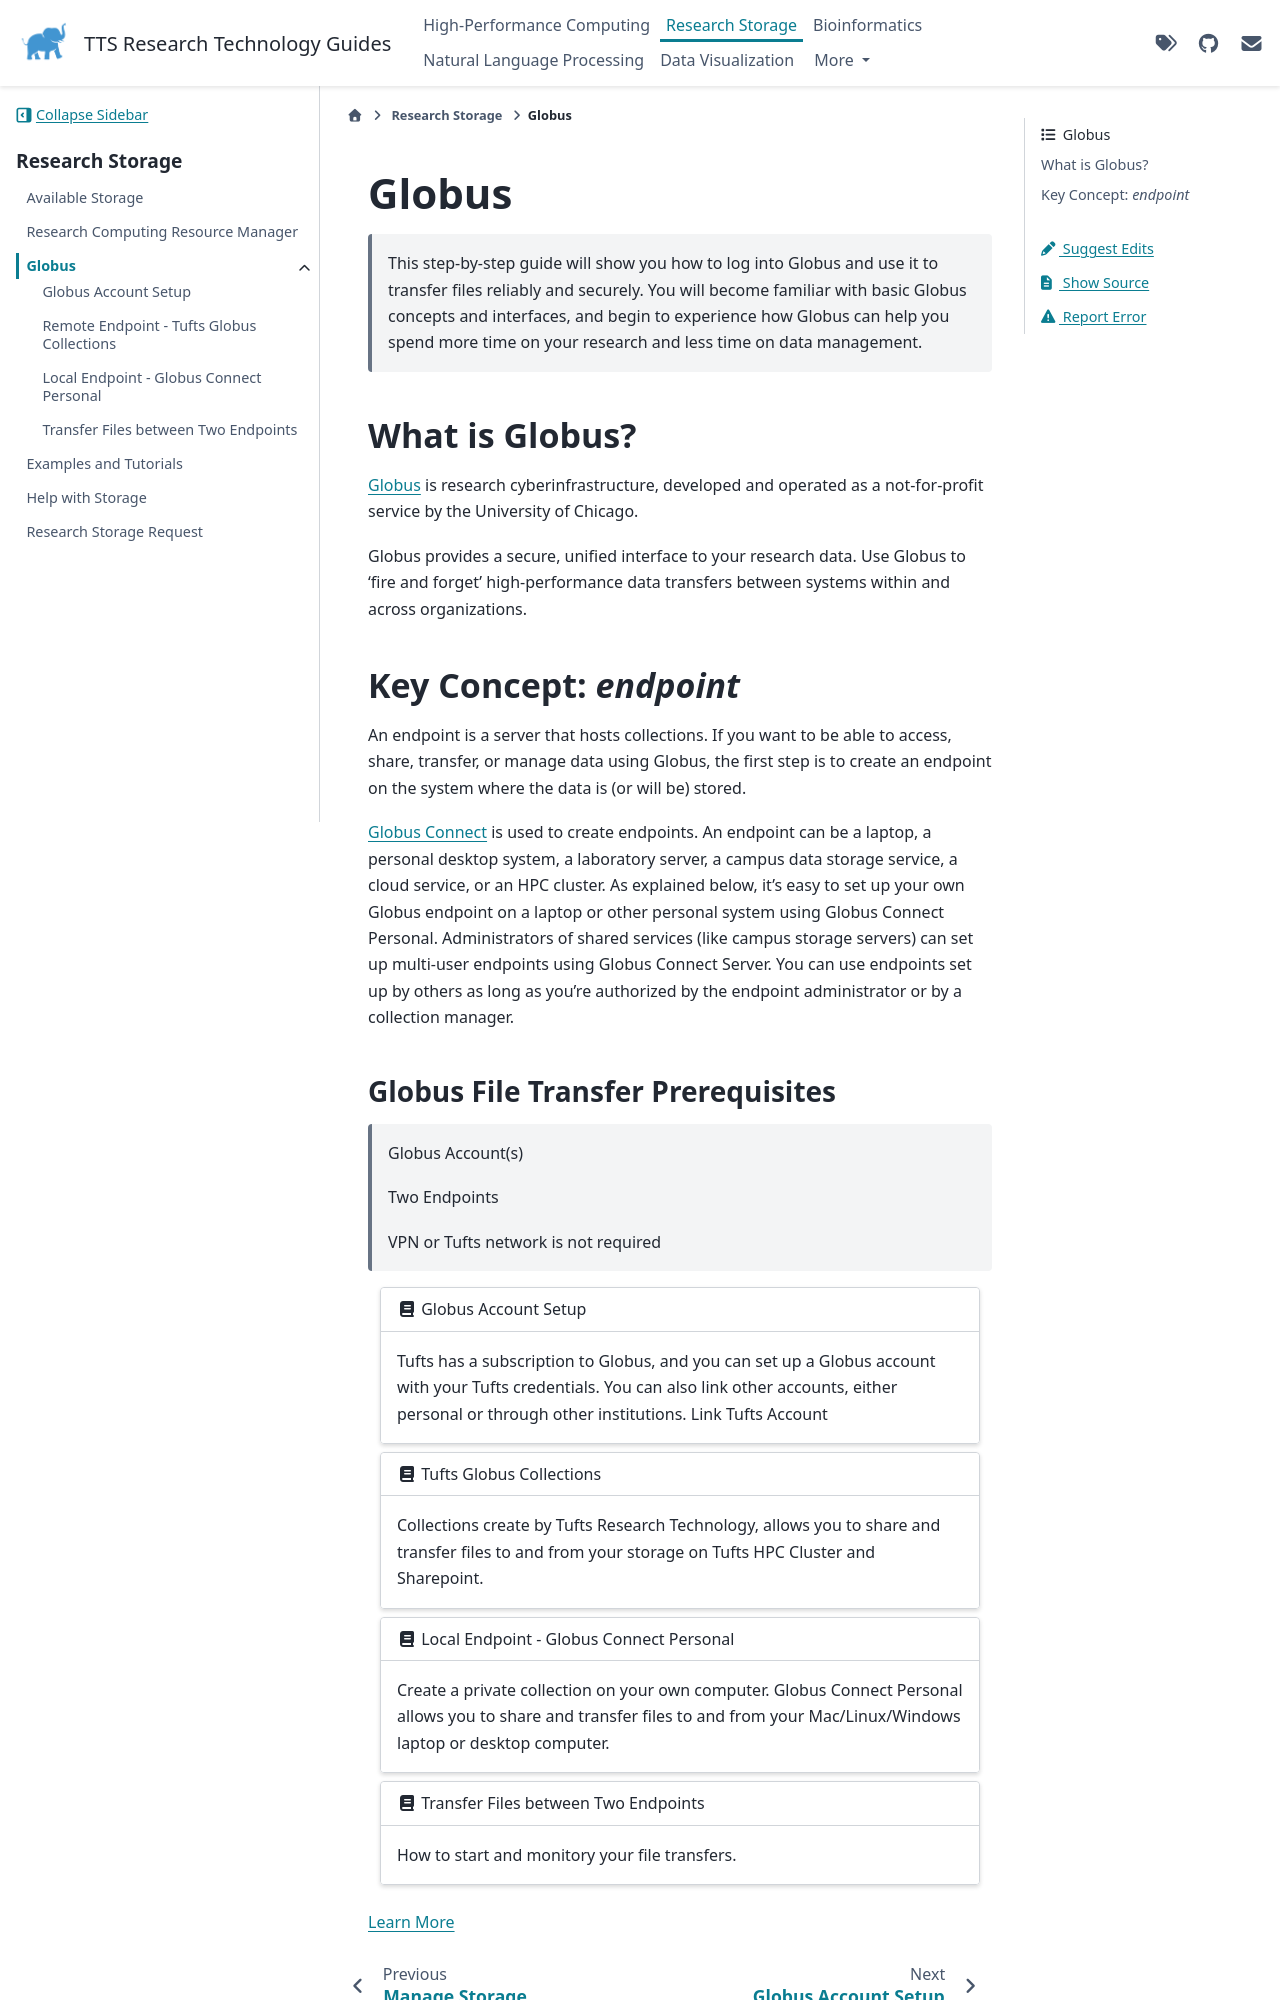

repository: TuftsRT/guides · page: dev/storage/globus/index.html · generator: sphinx

# Globus

> This step-by-step guide will show you how to log into Globus and use it to transfer files reliably and securely. You will become familiar with basic Globus concepts and interfaces, and begin to experience how Globus can help you spend more time on your research and less time on data management.

## What is Globus?

[Globus](https://www.globus.org/) is research cyberinfrastructure, developed and operated as a not-for-profit service by the University of Chicago.

Globus provides a secure, unified interface to your research data. Use Globus to 'fire and forget' high-performance data transfers between systems within and across organizations.

## Key Concept: _endpoint_

An endpoint is a server that hosts collections. If you want to be able to access, share, transfer, or manage data using Globus, the first step is to create an endpoint on the system where the data is (or will be) stored.

[Globus Connect](https://www.globus.org/globus-connect) is used to create endpoints. An endpoint can be a laptop, a personal desktop system, a laboratory server, a campus data storage service, a cloud service, or an HPC cluster. As explained below, it’s easy to set up your own Globus endpoint on a laptop or other personal system using Globus Connect Personal. Administrators of shared services (like campus storage servers) can set up multi-user endpoints using Globus Connect Server. You can use endpoints set up by others as long as you’re authorized by the endpoint administrator or by a collection manager.
